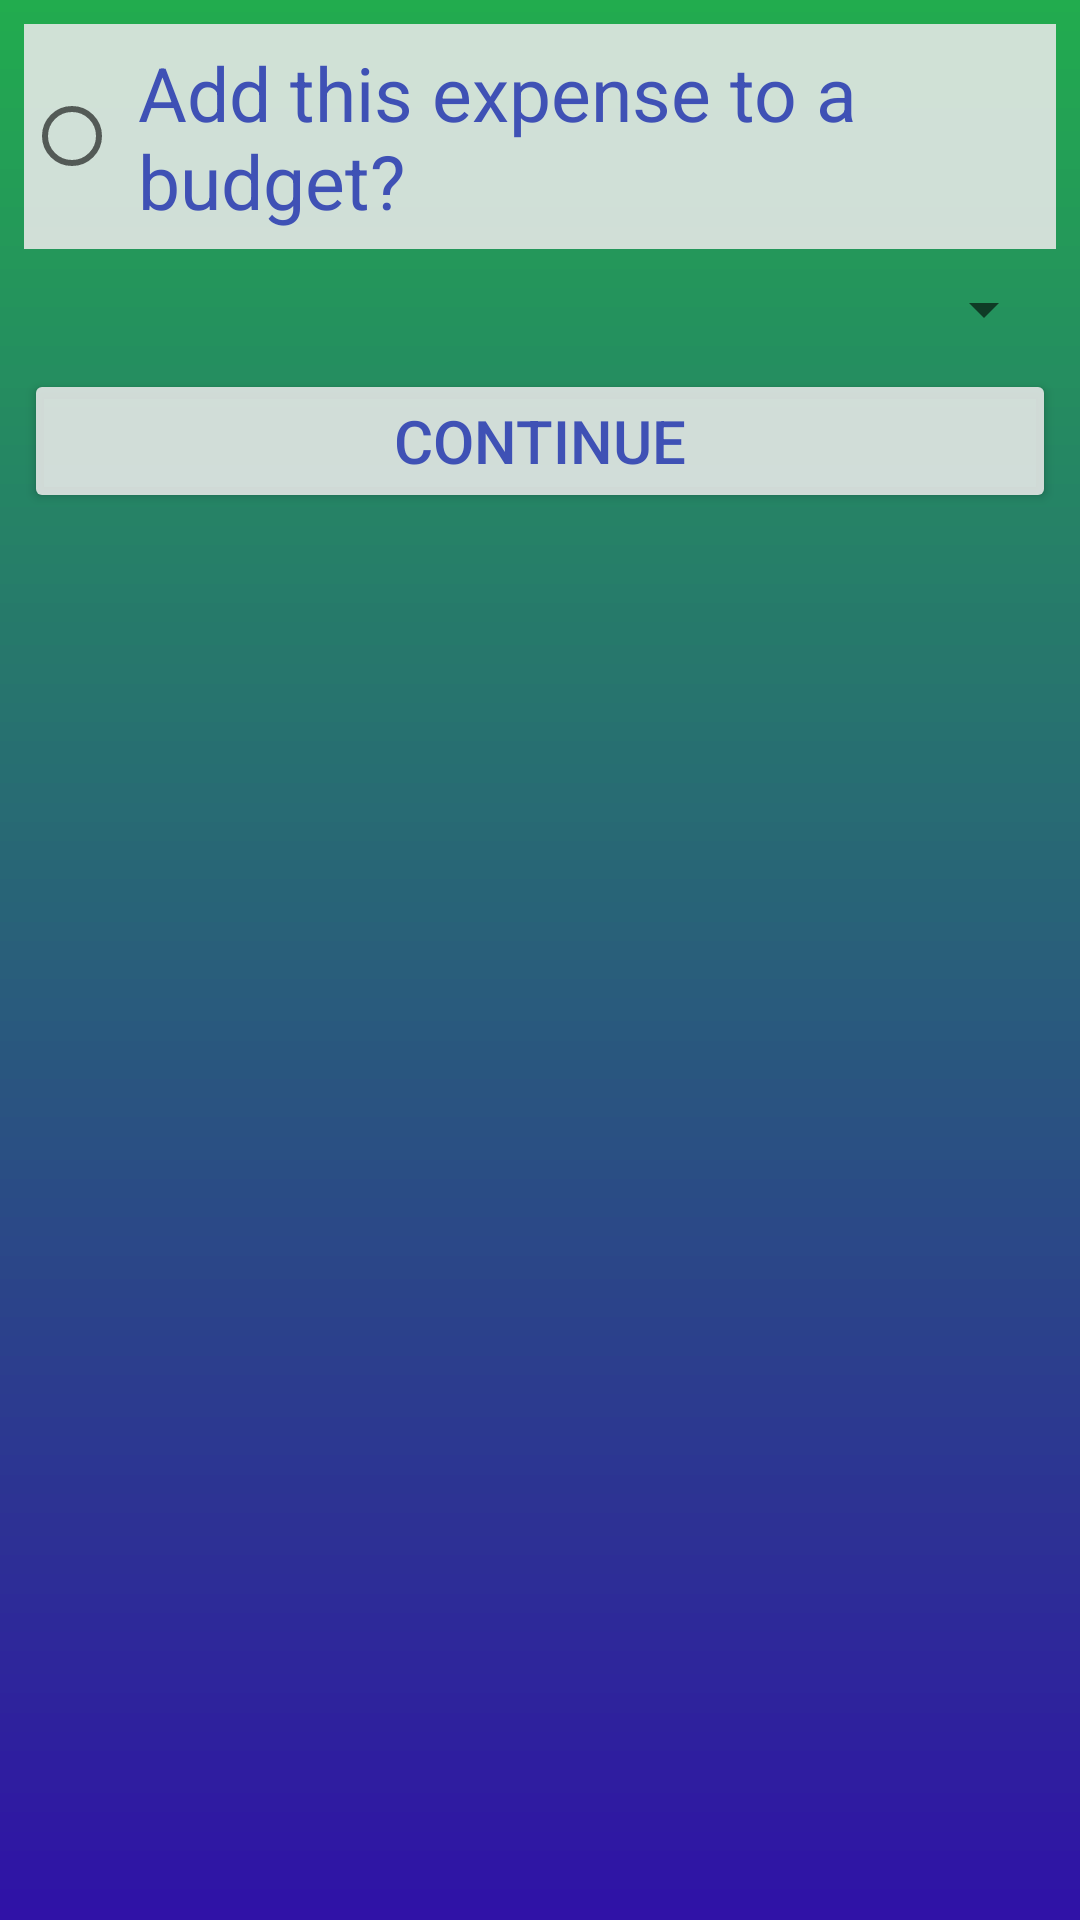

Reconstruct the res/layout file that produces this screen, plus the resources it refers to.
<!-- AndroidManifest.xml: application theme AppTheme -->
<!-- res/layout/activity_add_to_budget.xml -->
<?xml version="1.0" encoding="utf-8"?>
<android.support.constraint.ConstraintLayout xmlns:android="http://schemas.android.com/apk/res/android"
    xmlns:app="http://schemas.android.com/apk/res-auto"
    xmlns:tools="http://schemas.android.com/tools"
    android:layout_width="match_parent"
    android:layout_height="match_parent"
    android:foreground="@drawable/foreground_border"
    style="@style/AppBackground"
    tools:context=".AddToBudget">

    <RadioButton
        android:id="@+id/ATB_addToBudget"
        android:layout_width="0dp"
        android:layout_height="wrap_content"
        android:layout_marginEnd="8dp"
        android:layout_marginStart="8dp"
        android:layout_marginTop="8dp"
        android:text="@string/ATB_addToBudget"
        style="@style/CustomRadioButton"
        android:textSize="25sp"
        android:padding="@dimen/padding6"
        app:layout_constraintEnd_toEndOf="parent"
        app:layout_constraintStart_toStartOf="parent"
        app:layout_constraintTop_toTopOf="parent" />

    <Spinner
        android:id="@+id/ATB_budgetSpinner"
        style="@style/SpinnerTheme"
        android:layout_width="0dp"
        android:layout_height="wrap_content"
        android:layout_marginEnd="8dp"
        android:layout_marginStart="8dp"
        android:layout_marginTop="8dp"
        app:layout_constraintEnd_toEndOf="parent"
        app:layout_constraintStart_toStartOf="parent"
        app:layout_constraintTop_toBottomOf="@+id/ATB_addToBudget"
        tools:listitem="@layout/layout_simple_spinner" />

    <Button
        android:id="@+id/ATB_continue"
        android:layout_width="0dp"
        android:layout_height="wrap_content"
        android:layout_marginEnd="8dp"
        android:layout_marginStart="8dp"
        android:layout_marginTop="8dp"
        android:text="@string/ATB_continue"
        style="@style/CustomButtonTheme"
        android:onClick="ATB_onContinueButtonClick"
        app:layout_constraintEnd_toEndOf="parent"
        app:layout_constraintStart_toStartOf="parent"
        app:layout_constraintTop_toBottomOf="@+id/ATB_budgetSpinner" />
</android.support.constraint.ConstraintLayout>
<!-- res/layout/layout_simple_spinner.xml (included above) -->
<?xml version="1.0" encoding="utf-8"?>
<TextView xmlns:android="http://schemas.android.com/apk/res/android"
    android:layout_width="match_parent"
    android:layout_height="wrap_content"
    android:hint="@string/LSS_spinnerHint"
    style="@style/CustomTextViewTheme2">

</TextView>
<!-- resources referenced by this layout -->
<resources>
  <dimen name="padding6">6dp</dimen>
  <!-- drawable foreground_border (drawable) -->
  <?xml version="1.0" encoding="utf-8"?>
  <shape xmlns:android="http://schemas.android.com/apk/res/android" android:shape="rectangle">
      <stroke android:width="8px" android:color="@color/Black"/>
  </shape>
  <string name="ATB_addToBudget">Add this expense to a budget?</string>
  <string name="ATB_continue">Continue</string>
  <string name="LSS_spinnerHint">Spinner Item</string>
  <style name="AppBackground">
          <item name="android:background">@mipmap/ic_app_background</item>
      </style>
  <style name="CustomButtonTheme">
          <item name="android:backgroundTint">@color/silver</item>
          <item name="android:textColor">@color/colorPrimary</item>
          <item name="android:textSize">20sp</item>
          <item name="android:padding">@dimen/padding6</item>
          <item name="android:textAlignment">center</item>
      </style>
  <style name="CustomRadioButton">
          <item name="android:background">@color/silver</item>
          <item name="android:textColor">@color/colorPrimary</item>
      </style>
  <style name="CustomTextViewTheme2">
          <item name="android:background">@color/silver</item>
          <item name="android:textColor">@color/colorPrimary</item>
          <item name="android:textColorHint">@color/colorPrimary</item>
          <item name="android:textSize">20sp</item>
          <item name="android:padding">@dimen/padding6</item>
          <item name="android:textAlignment">center</item>
      </style>
  <style name="SpinnerTheme">
          <item name="android:foreground">@drawable/spinner_background</item>
          <item name="android:foregroundGravity">fill_vertical|right</item>
      </style>
  <style name="AppTheme" parent="Theme.AppCompat.Light.DarkActionBar">
          
          <item name="colorPrimary">@color/Black</item>
          <item name="colorPrimaryDark">@color/colorPrimaryDark</item>
          <item name="colorAccent">@color/colorAccent</item>
      </style>
  <color name="Black">#f80a0305</color>
  <color name="silver">#dfeaeaea</color>
  <color name="colorPrimary">#3F51B5</color>
  <!-- drawable spinner_background: png bitmap (drawable, 345 bytes) -->
  <color name="colorPrimaryDark">#303F9F</color>
  <color name="colorAccent">#FF4081</color>
</resources>
